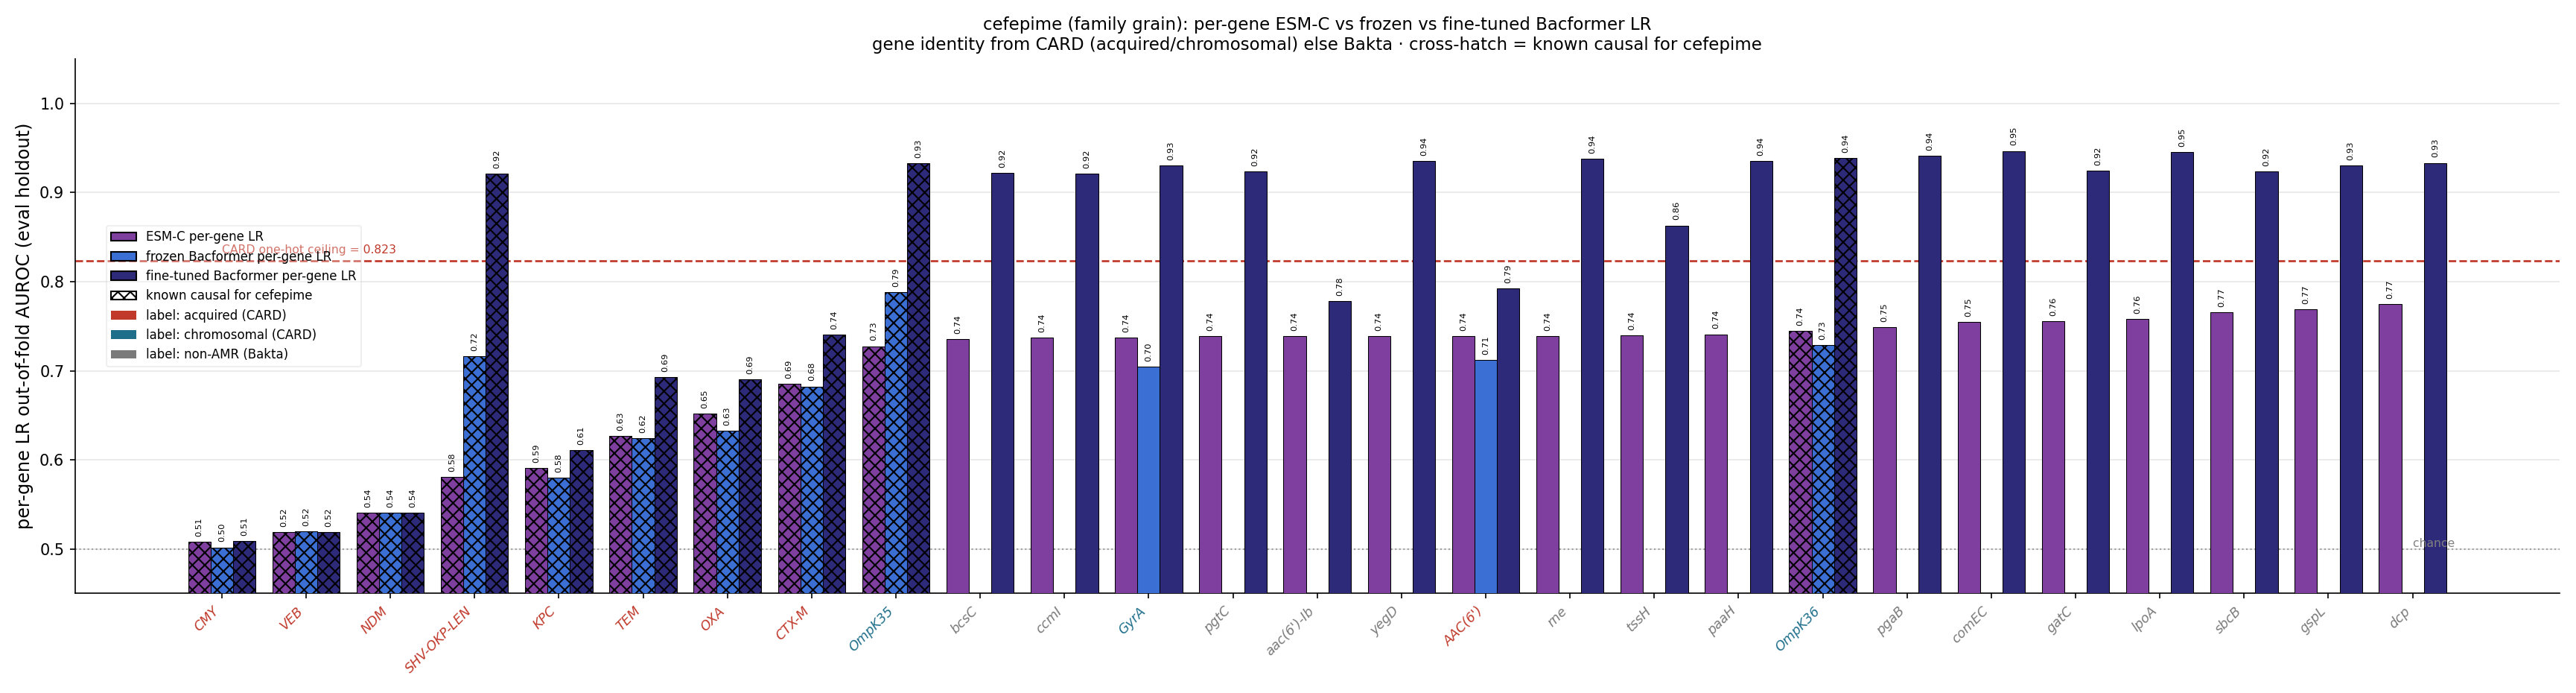

The table this chart was drawn from, first rows:
gene, source, n_carriers, esm_lr_auroc, frozen_lr_auroc, ft_lr_auroc, is_causal, delta_ft_minus_esm
dcp, bakta_nonamr, 479, 0.7749, , 0.9333, False, 0.1584
gspL, bakta_nonamr, 478, 0.769, , 0.9304, False, 0.1614
sbcB, bakta_nonamr, 481, 0.7659, , 0.9236, False, 0.1577
lpoA, bakta_nonamr, 483, 0.758, , 0.9457, False, 0.1877
gatC, bakta_nonamr, 477, 0.7556, , 0.9246, False, 0.169
comEC, bakta_nonamr, 481, 0.7545, , 0.9468, False, 0.1923
pgaB, bakta_nonamr, 477, 0.7491, , 0.9412, False, 0.1921
OmpK36, chromosomal, 476, 0.7447, 0.7286, 0.9389, True, 0.1942
paaH, bakta_nonamr, 483, 0.7409, , 0.9355, False, 0.1946
tssH, bakta_nonamr, 446, 0.7396, , 0.8631, False, 0.1235
rne, bakta_nonamr, 481, 0.7391, , 0.9378, False, 0.1988
AAC(6'), acquired, 228, 0.7388, 0.7121, 0.7926, False, 0.05382
yegD, bakta_nonamr, 483, 0.7386, , 0.9351, False, 0.1965
aac(6')-Ib, bakta_nonamr, 232, 0.7386, , 0.7779, False, 0.03931
pgtC, bakta_nonamr, 456, 0.7386, , 0.9239, False, 0.1854
GyrA, chromosomal, 483, 0.7374, 0.7049, 0.9304, False, 0.193
ccmI, bakta_nonamr, 480, 0.737, , 0.9213, False, 0.1843
bcsC, bakta_nonamr, 482, 0.7355, , 0.9218, False, 0.1864
OmpK35, chromosomal, 474, 0.7276, 0.7882, 0.933, True, 0.2054
ParC, chromosomal, 473, 0.7226, 0.7439, 0.9377, False, 0.2151
CTX-M, acquired, 256, 0.6856, 0.6824, 0.7403, True, 0.05474
PmrB, chromosomal, 483, 0.6636, 0.7227, 0.9373, False, 0.2738
OXA, acquired, 193, 0.6516, 0.6329, 0.6902, True, 0.03855
Dfr, acquired, 168, 0.6408, 0.632, 0.7082, False, 0.06741
ANT(3''), acquired, 163, 0.6371, 0.6131, 0.6955, False, 0.05844
MphA, acquired, 139, 0.6363, 0.595, 0.6805, False, 0.04415
Mrx, acquired, 134, 0.6327, 0.61, 0.6711, False, 0.03842
TEM, acquired, 190, 0.6265, 0.6241, 0.6928, True, 0.06624
Sul, acquired, 233, 0.6227, 0.5679, 0.7168, False, 0.09407
AAC(3), acquired, 142, 0.5954, 0.5751, 0.6153, False, 0.01992
KPC, acquired, 113, 0.5911, 0.5796, 0.6108, True, 0.01966
APH(3'), acquired, 100, 0.5836, 0.5484, 0.6088, False, 0.02519
SHV-OKP-LEN, acquired, 446, 0.5806, 0.7165, 0.9209, True, 0.3403
StrB, acquired, 143, 0.5775, 0.5632, 0.6109, False, 0.03337
QnrB, acquired, 100, 0.5677, 0.5656, 0.6065, False, 0.0388
StrA, acquired, 140, 0.5647, 0.5645, 0.6121, False, 0.04742
Cat, acquired, 123, 0.5646, 0.6069, 0.6125, False, 0.04794
ArmA, acquired, 42, 0.5588, 0.5588, 0.5588, False, 0.0
Arr, acquired, 44, 0.545, 0.5327, 0.5364, False, -0.008598
NDM, acquired, 31, 0.5406, 0.5406, 0.5406, True, 0.0
TetA, acquired, 122, 0.5395, 0.5192, 0.6363, False, 0.09681
MphE, acquired, 29, 0.5361, 0.5364, 0.5364, False, 0.0003007
MsrE, acquired, 29, 0.5361, 0.5365, 0.5371, False, 0.001005
VEB, acquired, 15, 0.5188, 0.5194, 0.5188, True, 0.0
TetD, acquired, 47, 0.5143, 0.5067, 0.5643, False, 0.05
ANT(2''), acquired, 19, 0.5138, 0.5054, 0.5145, False, 0.0006296
CmlA, acquired, 36, 0.5098, 0.5007, 0.5182, False, 0.008457
APH(4), acquired, 15, 0.5088, 0.5025, 0.5025, False, -0.006221
CMY, acquired, 9, 0.508, 0.5017, 0.5087, True, 0.0006766
QnrS, acquired, 41, 0.4861, 0.5122, 0.5609, False, 0.0748
